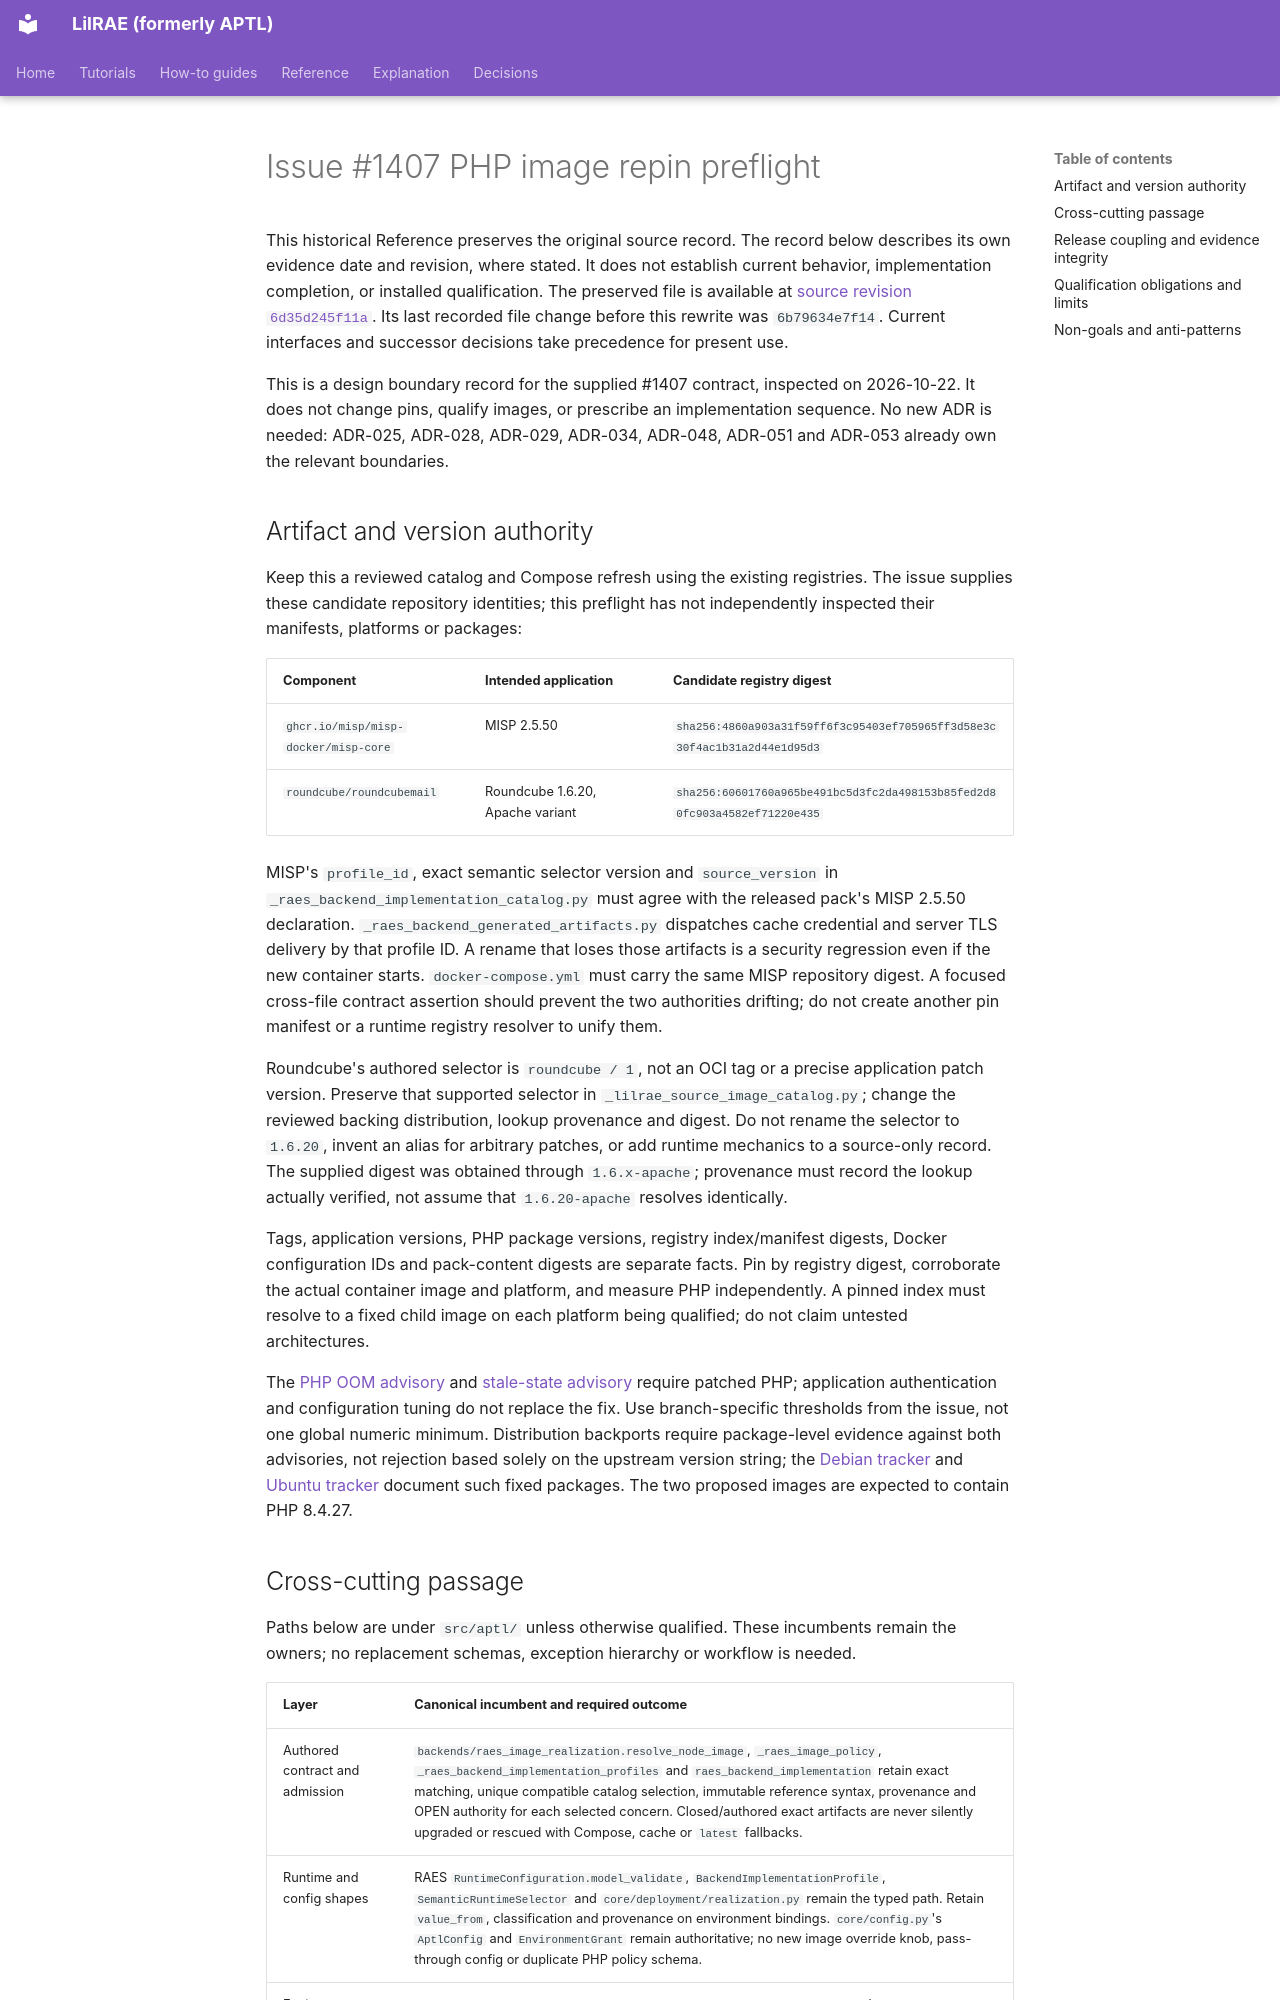

repository: OpenRAE/lilrae · page: architecture/issue-1407-php-image-repin-preflight/index.html · generator: mkdocs

# Issue #1407 PHP image repin preflight

This historical Reference preserves the original source record.
The record below describes its own evidence date and revision, where stated.
It does not establish current behavior, implementation completion, or installed qualification.
The preserved file is available at [source revision `6d35d245f11a`](https://github.com/OpenRAE/lilrae/blob/6d35d245f11a7fffcaac1645cd25ccfafbad4599/docs/architecture/issue-1407-php-image-repin-preflight.md).
Its last recorded file change before this rewrite was `6b79634e7f14`.
Current interfaces and successor decisions take precedence for present use.


This is a design boundary record for the supplied #1407 contract, inspected on
2026-10-22. It does not change pins, qualify images, or prescribe an
implementation sequence. No new ADR is needed: ADR-025, ADR-028, ADR-029,
ADR-034, ADR-048, ADR-051 and ADR-053 already own the relevant boundaries.

## Artifact and version authority

Keep this a reviewed catalog and Compose refresh using the existing registries.
The issue supplies these candidate repository identities; this preflight has
not independently inspected their manifests, platforms or packages:

| Component | Intended application | Candidate registry digest |
| --- | --- | --- |
| `ghcr.io/misp/misp-docker/misp-core` | MISP 2.5.50 | `sha256:4860a903a31f59ff6f3c95403ef705965ff3d58e3c30f4ac1b31a2d44e1d95d3` |
| `roundcube/roundcubemail` | Roundcube 1.6.20, Apache variant | `sha256:60601760a965be491bc5d3fc2da498153b85fed2d80fc903a4582ef71220e435` |

MISP's `profile_id`, exact semantic selector version and `source_version` in
`_raes_backend_implementation_catalog.py` must agree with the released pack's
MISP 2.5.50 declaration. `_raes_backend_generated_artifacts.py` dispatches cache
credential and server TLS delivery by that profile ID. A rename that loses those
artifacts is a security regression even if the new container starts.
`docker-compose.yml` must carry the same MISP repository digest. A focused
cross-file contract assertion should prevent the two authorities drifting;
do not create another pin manifest or a runtime registry resolver to unify them.

Roundcube's authored selector is `roundcube / 1`, not an OCI tag or a precise
application patch version. Preserve that supported selector in
`_lilrae_source_image_catalog.py`; change the reviewed backing distribution,
lookup provenance and digest. Do not rename the selector to `1.6.20`, invent an
alias for arbitrary patches, or add runtime mechanics to a source-only record.
The supplied digest was obtained through `1.6.x-apache`; provenance must record
the lookup actually verified, not assume that `1.6.20-apache` resolves identically.

Tags, application versions, PHP package versions, registry index/manifest
digests, Docker configuration IDs and pack-content digests are separate facts.
Pin by registry digest, corroborate the actual container image and platform,
and measure PHP independently. A pinned index must resolve to a fixed child
image on each platform being qualified; do not claim untested architectures.

The [PHP OOM advisory](https://github.com/php/php-src/security/advisories/GHSA-w8hw-w9fx-j79w)
and [stale-state advisory](https://github.com/php/php-src/security/advisories/GHSA-6wmf-4rv5-p3rp)
require patched PHP; application authentication and configuration tuning do not
replace the fix. Use branch-specific thresholds from the issue, not one global
numeric minimum. Distribution backports require package-level evidence against
both advisories, not rejection based solely on the upstream version string;
the [Debian tracker](https://security-tracker.debian.org/tracker/CVE-2026-109618)
and [Ubuntu tracker](https://ubuntu.com/security/CVE-2026-109618) document such
fixed packages. The two proposed images are expected to contain PHP 8.4.27.
